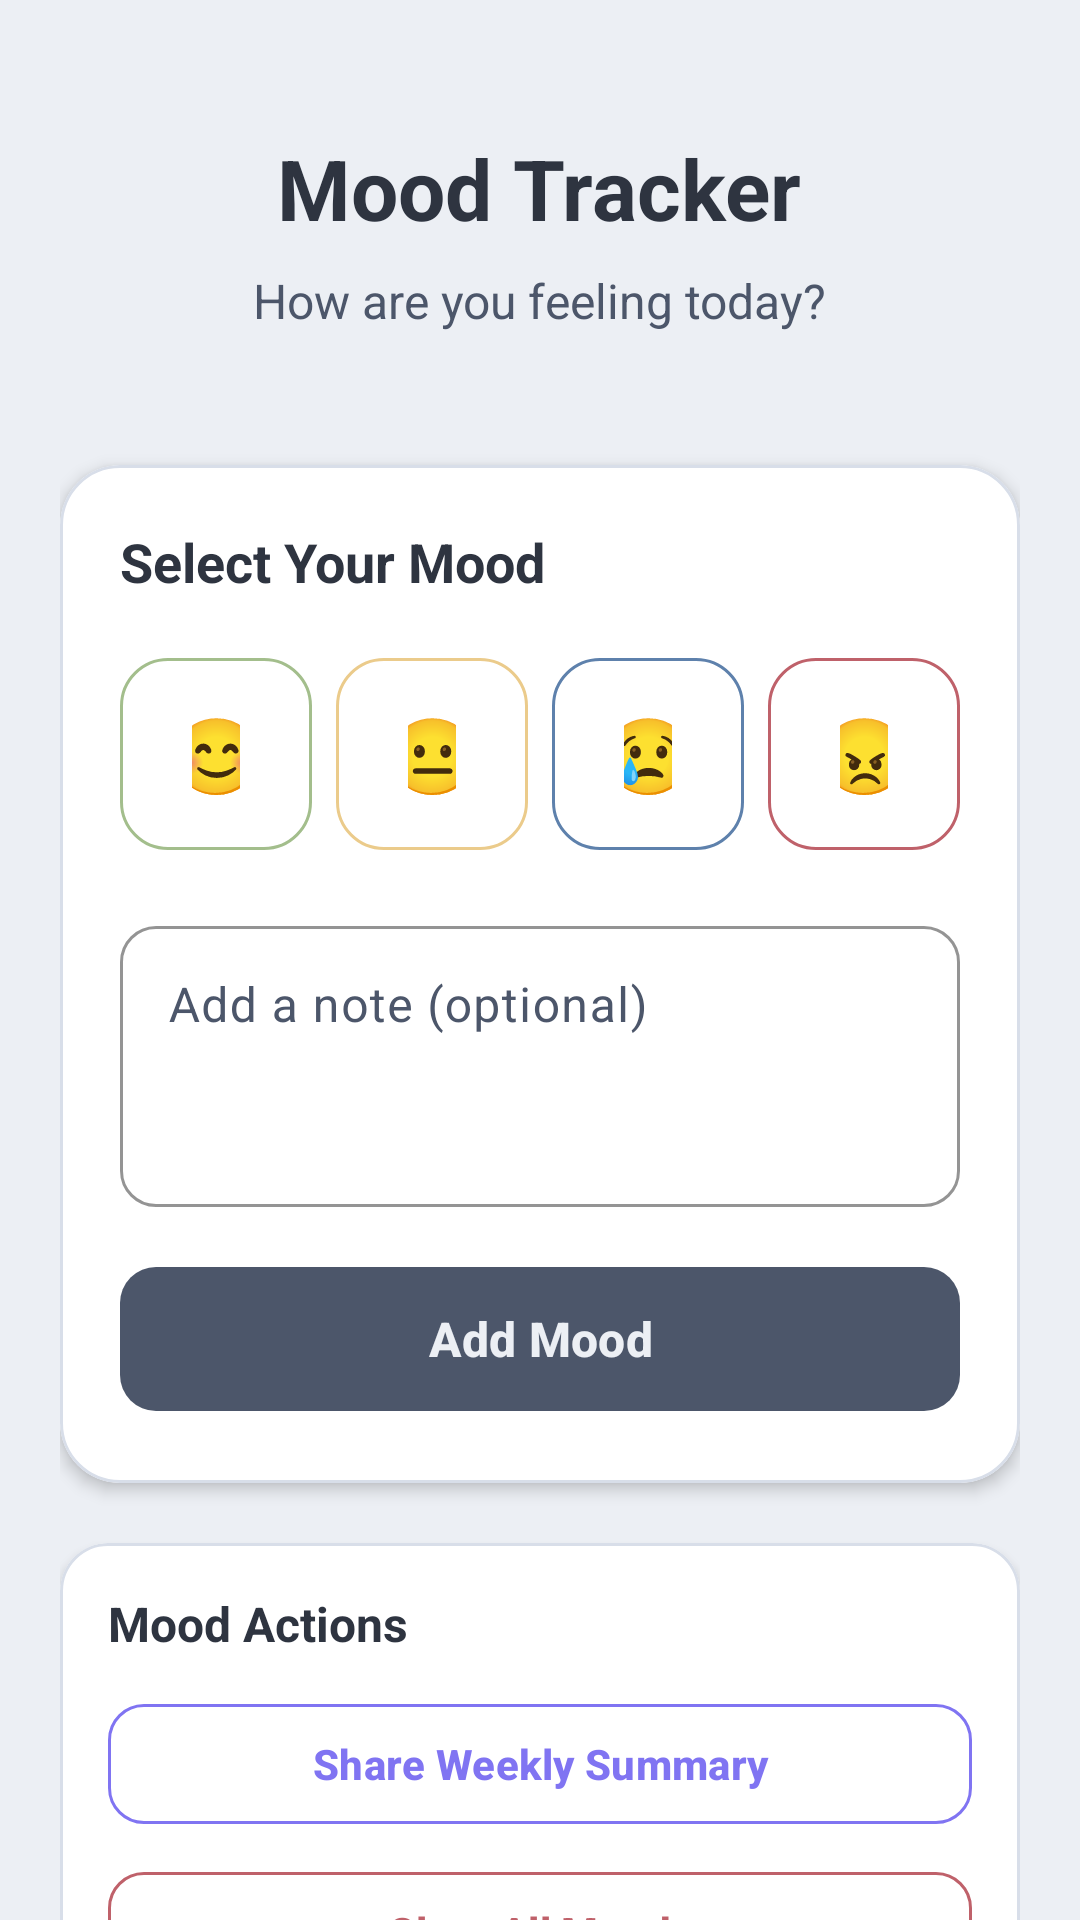

Reconstruct the res/layout file that produces this screen, plus the resources it refers to.
<!-- AndroidManifest.xml: application theme Theme.HabitZen -->
<!-- res/layout/fragment_mood.xml -->
<androidx.core.widget.NestedScrollView xmlns:android="http://schemas.android.com/apk/res/android"
    xmlns:app="http://schemas.android.com/apk/res-auto"
    android:layout_width="match_parent"
    android:layout_height="match_parent"
    android:background="@drawable/gradient_background_main_screens"
    android:fillViewport="true">

    <LinearLayout
        android:layout_width="match_parent"
        android:layout_height="wrap_content"
        android:orientation="vertical"
        android:padding="20dp">

        
        <LinearLayout
            android:layout_width="match_parent"
            android:layout_height="wrap_content"
            android:orientation="vertical"
            android:layout_marginBottom="20dp"
            android:padding="24dp">

            <TextView
                android:layout_width="wrap_content"
                android:layout_height="wrap_content"
                android:layout_gravity="center_horizontal"
                android:layout_marginBottom="8dp"
                android:text="Mood Tracker"
                android:textColor="@color/on_surface"
                android:textSize="28sp"
                android:textStyle="bold" />

            <TextView
                android:layout_width="wrap_content"
                android:layout_height="wrap_content"
                android:layout_gravity="center_horizontal"
                android:text="How are you feeling today?"
                android:textColor="@color/on_surface_variant"
                android:textSize="16sp" />

        </LinearLayout>

        
        <com.google.android.material.card.MaterialCardView
            android:layout_width="match_parent"
            android:layout_height="wrap_content"
            android:layout_marginBottom="20dp"
            app:cardCornerRadius="20dp"
            app:cardElevation="3dp"
            app:cardUseCompatPadding="false"
            app:cardBackgroundColor="@color/card_background"
            app:strokeWidth="1dp"
            app:strokeColor="@color/surface_container">

            <LinearLayout
                android:layout_width="match_parent"
                android:layout_height="wrap_content"
                android:orientation="vertical"
                android:padding="20dp">

                <TextView
                    android:layout_width="match_parent"
                    android:layout_height="wrap_content"
                    android:text="Select Your Mood"
                    android:textColor="@color/on_surface"
                    android:textSize="18sp"
                    android:textStyle="bold"
                    android:layout_marginBottom="16dp" />

                <LinearLayout
                    android:layout_width="match_parent"
                    android:layout_height="wrap_content"
                    android:gravity="center"
                    android:orientation="horizontal">

                    <com.google.android.material.button.MaterialButton
                        android:id="@+id/emojiHappy"
                        style="@style/Widget.Material3.Button.OutlinedButton"
                        android:layout_width="0dp"
                        android:layout_height="72dp"
                        android:layout_weight="1"
                        android:text="😊"
                        android:textSize="25sp"
                        app:strokeColor="@color/success"
                        app:cornerRadius="16dp"
                        android:layout_marginEnd="8dp" />

                    <com.google.android.material.button.MaterialButton
                        android:id="@+id/emojiNeutral"
                        style="@style/Widget.Material3.Button.OutlinedButton"
                        android:layout_width="0dp"
                        android:layout_height="72dp"
                        android:layout_weight="1"
                        android:text="😐"
                        android:textSize="25sp"
                        app:strokeColor="@color/warning"
                        app:cornerRadius="16dp"
                        android:layout_marginEnd="8dp" />

                    <com.google.android.material.button.MaterialButton
                        android:id="@+id/emojiSad"
                        style="@style/Widget.Material3.Button.OutlinedButton"
                        android:layout_width="0dp"
                        android:layout_height="72dp"
                        android:layout_weight="1"
                        android:text="😢"
                        android:textSize="25sp"
                        app:strokeColor="@color/primary_light"
                        app:cornerRadius="16dp"
                        android:layout_marginEnd="8dp" />

                    <com.google.android.material.button.MaterialButton
                        android:id="@+id/emojiAngry"
                        style="@style/Widget.Material3.Button.OutlinedButton"
                        android:layout_width="0dp"
                        android:layout_height="72dp"
                        android:layout_weight="1"
                        android:text="😠"
                        android:textSize="25sp"
                        app:strokeColor="@color/error"
                        app:cornerRadius="16dp" />

                </LinearLayout>

                <com.google.android.material.textfield.TextInputLayout
                    style="@style/Widget.Material3.TextInputLayout.OutlinedBox"
                    android:layout_width="match_parent"
                    android:layout_height="wrap_content"
                    android:hint="Add a note (optional)"
                    app:boxCornerRadiusTopStart="12dp"
                    app:boxCornerRadiusTopEnd="12dp"
                    app:boxCornerRadiusBottomStart="12dp"
                    app:boxCornerRadiusBottomEnd="12dp"
                    app:boxStrokeColor="@color/primary_60"
                    app:hintTextColor="@color/primary_60"
                    android:layout_marginTop="16dp"
                    android:layout_marginBottom="16dp">

                    <com.google.android.material.textfield.TextInputEditText
                        android:id="@+id/moodNote"
                        android:layout_width="match_parent"
                        android:layout_height="wrap_content"
                        android:inputType="textMultiLine"
                        android:lines="3"
                        android:gravity="top"
                        android:textColor="@color/on_surface" />

                </com.google.android.material.textfield.TextInputLayout>

                <com.google.android.material.button.MaterialButton
                    android:id="@+id/logMoodBtn"
                    style="@style/Widget.Material3.Button"
                    android:layout_width="match_parent"
                    android:layout_height="56dp"
                    android:text="Add Mood"
                    app:backgroundTint="@color/primary_60"
                    android:textColor="@color/on_primary"
                    android:textSize="16sp"
                    android:textStyle="bold"
                    app:cornerRadius="12dp" />

            </LinearLayout>

        </com.google.android.material.card.MaterialCardView>

        
        <com.google.android.material.card.MaterialCardView
            android:layout_width="match_parent"
            android:layout_height="wrap_content"
            android:layout_marginBottom="20dp"
            app:cardCornerRadius="16dp"
            app:cardElevation="2dp"
            app:cardUseCompatPadding="false"
            app:cardBackgroundColor="@color/card_background"
            app:strokeWidth="1dp"
            app:strokeColor="@color/surface_container">

            <LinearLayout
                android:layout_width="match_parent"
                android:layout_height="wrap_content"
                android:orientation="vertical"
                android:padding="16dp">

                <TextView
                    android:layout_width="match_parent"
                    android:layout_height="wrap_content"
                    android:text="Mood Actions"
                    android:textColor="@color/on_surface"
                    android:textSize="16sp"
                    android:textStyle="bold"
                    android:layout_marginBottom="12dp" />

                <com.google.android.material.button.MaterialButton
                    android:id="@+id/shareSummaryBtn"
                    style="@style/Widget.Material3.Button.OutlinedButton"
                    android:layout_width="match_parent"
                    android:layout_height="48dp"
                    android:text="Share Weekly Summary"
                    app:strokeColor="@color/new_primary"
                    android:textColor="@color/new_primary"
                    android:textSize="14sp"
                    android:textStyle="bold"
                    app:cornerRadius="12dp"
                    android:layout_marginBottom="8dp" />

                <com.google.android.material.button.MaterialButton
                    android:id="@+id/clearMoodsBtn"
                    style="@style/Widget.Material3.Button.OutlinedButton"
                    android:layout_width="match_parent"
                    android:layout_height="48dp"
                    android:text="Clear All Moods"
                    app:strokeColor="@color/error"
                    android:textColor="@color/error"
                    android:textSize="14sp"
                    android:textStyle="bold"
                    app:cornerRadius="12dp" />

            </LinearLayout>

        </com.google.android.material.card.MaterialCardView>

        
        <com.google.android.material.card.MaterialCardView
            android:layout_width="match_parent"
            android:layout_height="wrap_content"
            app:cardCornerRadius="16dp"
            app:cardElevation="2dp"
            app:cardUseCompatPadding="false"
            app:cardBackgroundColor="@color/card_background"
            app:strokeWidth="1dp"
            app:strokeColor="@color/surface_container">

            <LinearLayout
                android:layout_width="match_parent"
                android:layout_height="wrap_content"
                android:orientation="vertical"
                android:padding="16dp">

                <TextView
                    android:layout_width="match_parent"
                    android:layout_height="wrap_content"
                    android:text="Recent Moods"
                    android:textColor="@color/on_surface"
                    android:textSize="16sp"
                    android:textStyle="bold"
                    android:layout_marginBottom="12dp" />

                <androidx.recyclerview.widget.RecyclerView
                    android:id="@+id/moodsRecycler"
                    android:layout_width="match_parent"
                    android:layout_height="300dp"
                    android:nestedScrollingEnabled="false" />

            </LinearLayout>

        </com.google.android.material.card.MaterialCardView>

    </LinearLayout>

</androidx.core.widget.NestedScrollView>
<!-- resources referenced by this layout -->
<resources>
  <color name="card_background">#FFFFFF</color>
  <color name="error">#BF616A</color>
  <color name="new_primary">#8074F2</color>
  <color name="on_primary">#ECEFF4</color>
  <color name="on_surface">#2E3440</color>
  <color name="on_surface_variant">#4C566A</color>
  <color name="primary_60">#4C566A</color>
  <color name="primary_light">#5E81AC</color>
  <color name="success">#A3BE8C</color>
  <color name="surface_container">#D8DEE9</color>
  <color name="warning">#EBCB8B</color>
  <style name="Theme.HabitZen" parent="Theme.Material3.DayNight.NoActionBar">
          
          <item name="colorPrimary">@color/primary_60</item>
          <item name="colorPrimaryVariant">@color/primaryDark_60</item>
          <item name="colorOnPrimary">@color/on_primary</item>
  
          
          <item name="colorSecondary">@color/secondary_30</item>
          <item name="colorSecondaryVariant">@color/secondaryDark_30</item>
          <item name="colorOnSecondary">@color/white</item>
  
          
          <item name="colorSurface">@color/surface</item>
          <item name="colorOnSurface">@color/on_surface</item>
          <item name="colorSurfaceVariant">@color/surface_variant</item>
          <item name="colorOnSurfaceVariant">@color/on_surface_variant</item>
  
          
          <item name="android:colorBackground">@color/background_primary</item>
          <item name="colorOnBackground">@color/on_surface</item>
  
          
          <item name="colorAccent">@color/new_primary</item>
  
          
          <item name="colorError">@color/error</item>
          <item name="colorOnError">@color/white</item>
  
          
          <item name="android:statusBarColor">#8074F2</item>
          <item name="android:windowLightStatusBar">false</item>
  
          
          <item name="android:navigationBarColor">#8074F2</item>
          <item name="android:windowLightNavigationBar">true</item>
      </style>
  <color name="primaryDark_60">#2E3440</color>
  <color name="secondary_30">#88C0D0</color>
  <color name="secondaryDark_30">#81A1C1</color>
  <color name="white">#FFFFFF</color>
  <color name="surface">#ECEFF4</color>
  <color name="surface_variant">#E5E9F0</color>
  <color name="background_primary">#ECEFF4</color>
</resources>
